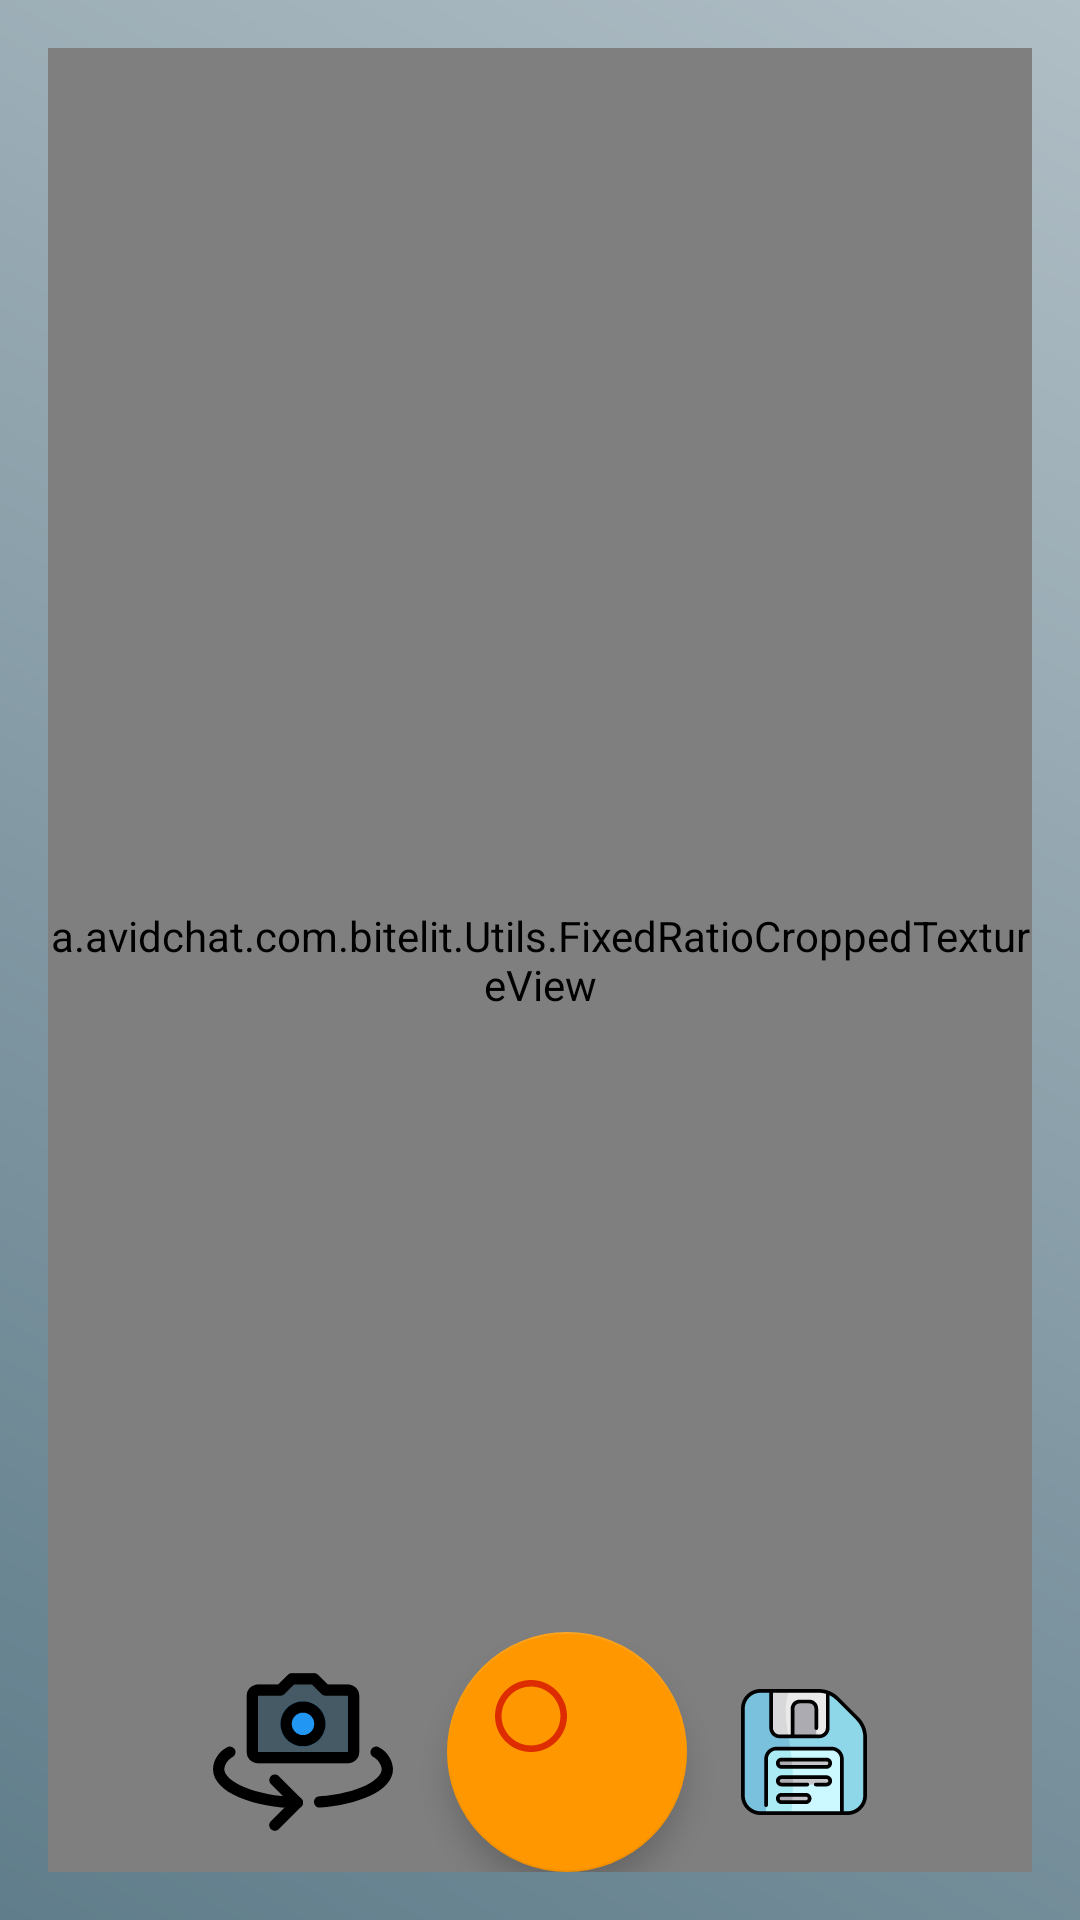

Produce the Android XML layout that renders to this screen, including the resource entries it uses.
<!-- AndroidManifest.xml: application theme AppTheme -->
<!-- res/layout/activity_video_recording.xml -->
<?xml version="1.0" encoding="utf-8"?>
<android.support.design.widget.CoordinatorLayout xmlns:android="http://schemas.android.com/apk/res/android"
    xmlns:tools="http://schemas.android.com/tools"
    android:layout_width="match_parent"
    android:layout_height="match_parent"
    xmlns:app="http://schemas.android.com/apk/res-auto"
    android:keepScreenOn="true"
    android:orientation="vertical"
    android:background="@drawable/gradient_camera_bg"
    android:paddingBottom="@dimen/activity_vertical_margin"
    android:paddingLeft="@dimen/activity_horizontal_margin"
    android:paddingRight="@dimen/activity_horizontal_margin"
    android:paddingTop="@dimen/activity_vertical_margin"
    tools:context=".Activities.VideoRecording">
    <FrameLayout
        android:id="@+id/frameLayout"
        android:layout_width="match_parent"
        android:layout_height="match_parent">

        <a.avidchat.com.bitelit.Utils.FixedRatioCroppedTextureView
            android:id="@+id/camera_preview"
            android:layout_width="match_parent"
            android:layout_height="match_parent"

            />
    </FrameLayout>

    <LinearLayout
        android:layout_width="match_parent"
        android:layout_height="wrap_content"
        android:layout_gravity="bottom|center"
        android:gravity="center"
        android:orientation="horizontal">
        <ImageView
            android:id="@+id/btn_switch_camera"
            android:layout_width="60dp"
            android:layout_height="60dp"
            android:layout_gravity="center_vertical"
            app:srcCompat="@drawable/ic_camera__switch"
            android:layout_marginRight="@dimen/spacing_smlarge" />
        <android.support.design.widget.FloatingActionButton
            android:id="@+id/fab_add"
            android:layout_width="80dp"
            android:layout_height="80dp"

            android:clickable="true"
            app:fabSize="normal"
            android:layout_marginRight="@dimen/spacing_smlarge"
            app:backgroundTint="@color/orange_500"
            app:rippleColor="@android:color/white"
            app:srcCompat="@drawable/ic_record_1" />
        <ImageView
            android:id="@+id/btn_done"
            android:layout_width="42dp"
            android:layout_height="42dp"
            android:layout_gravity="center_vertical"
            app:srcCompat="@drawable/ic_save"/>

    </LinearLayout>
</android.support.design.widget.CoordinatorLayout>
<!-- resources referenced by this layout -->
<resources>
  <color name="orange_500">#FF9800</color>
  <dimen name="activity_horizontal_margin">16dp</dimen>
  <dimen name="activity_vertical_margin">16dp</dimen>
  <dimen name="spacing_smlarge">18dp</dimen>
  <!-- drawable gradient_camera_bg (drawable) -->
  <?xml version="1.0" encoding="utf-8"?>
  <shape xmlns:android="http://schemas.android.com/apk/res/android">
      <gradient
          android:angle="225"
          android:endColor="#607D8B"
          android:startColor="#B0BEC5" />
  </shape>
  <!-- drawable ic_camera__switch: vector/xml drawable (drawable, 2443 chars, omitted) -->
  <!-- drawable ic_record_1 (drawable) -->
  <vector android:height="24dp" android:viewportHeight="352"
      android:viewportWidth="352" android:width="24dp" xmlns:android="http://schemas.android.com/apk/res/android">
      <path android:fillColor="#DD2C00" android:pathData="M176,0C78.944,0 0,78.944 0,176s78.944,176 176,176s176,-78.944 176,-176S273.056,0 176,0zM176,320c-79.392,0 -144,-64.608 -144,-144S96.608,32 176,32s144,64.608 144,144S255.392,320 176,320z"/>
  </vector>
  <!-- drawable ic_save: vector/xml drawable (drawable, 5723 chars, omitted) -->
  <style name="AppTheme" parent="Theme.AppCompat.Light.DarkActionBar">
          
          <item name="colorPrimary">@color/colorPrimary</item>
          <item name="colorPrimaryDark">@color/colorPrimaryDark</item>
          <item name="colorAccent">@color/colorAccent</item>
      </style>
  <color name="colorPrimary">#3F51B5</color>
  <color name="colorPrimaryDark">#303F9F</color>
  <color name="colorAccent">#FF4081</color>
</resources>
